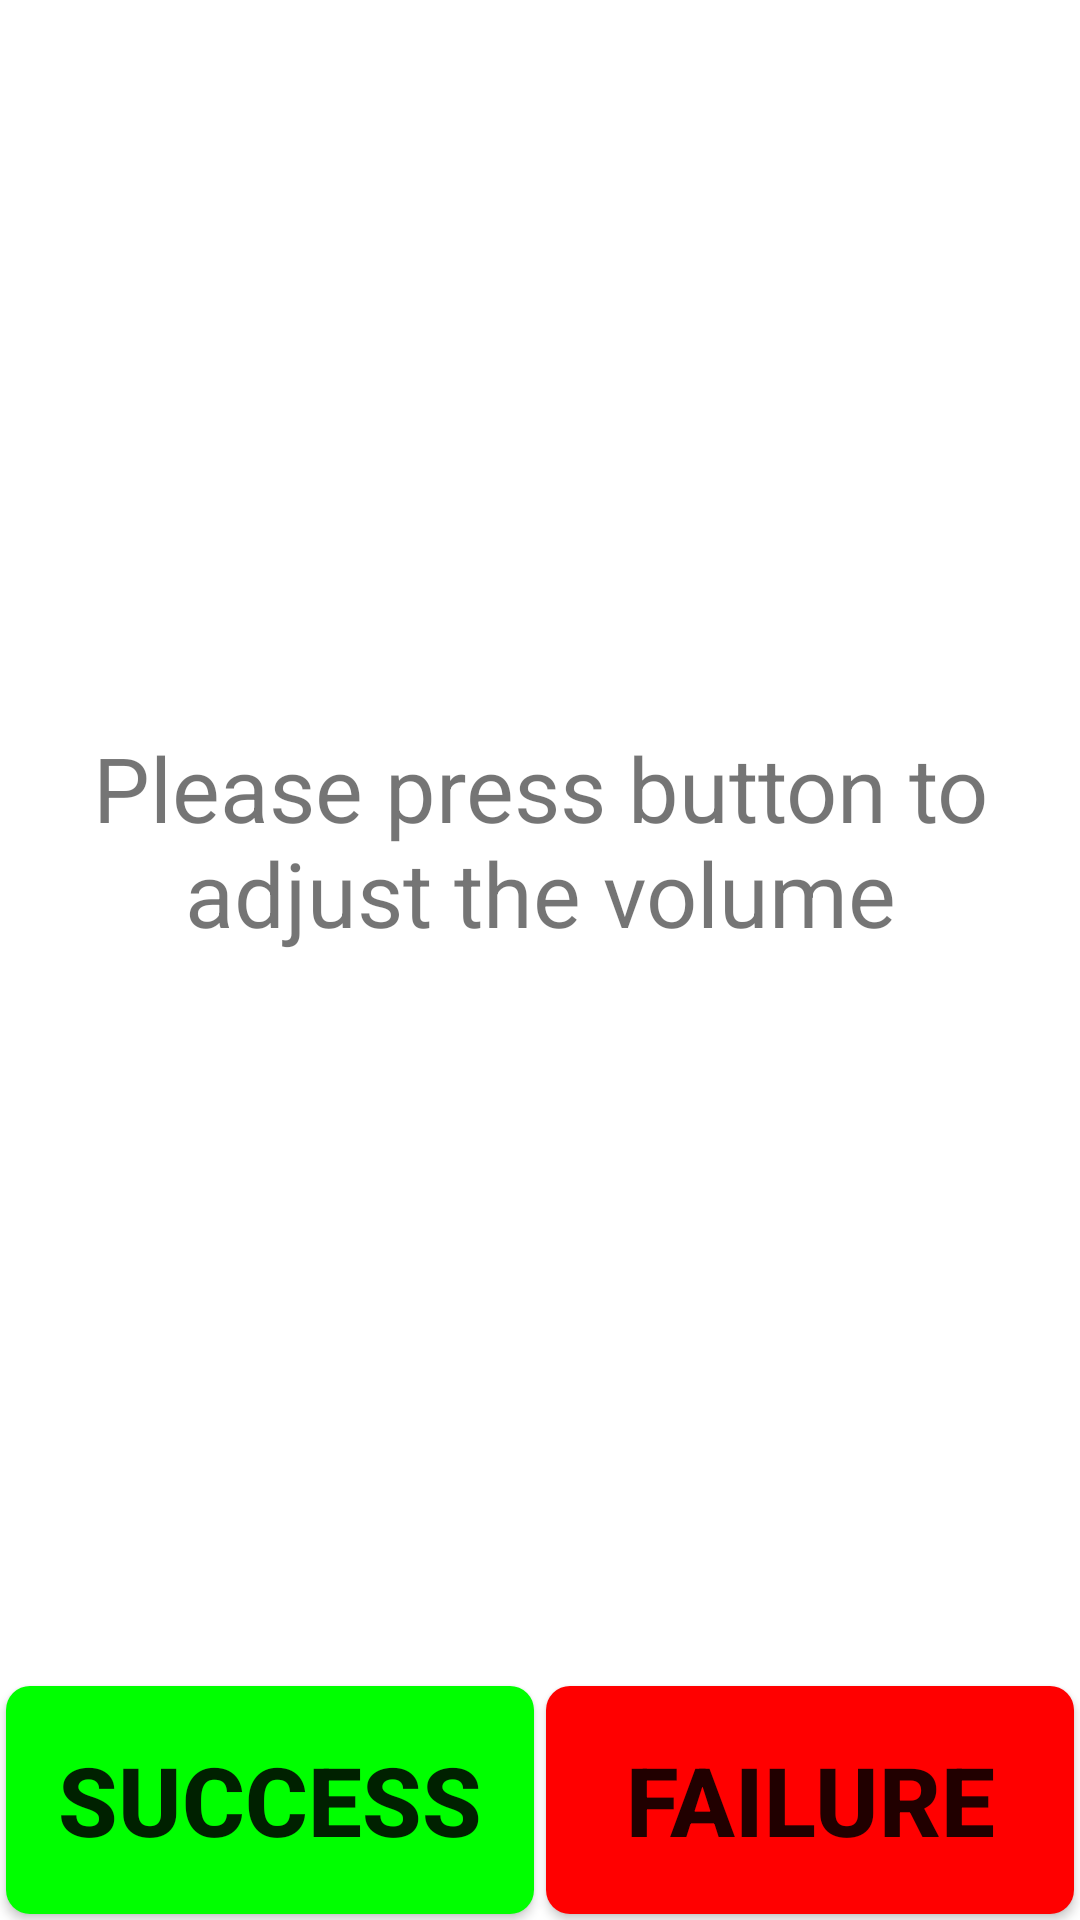

This screen was rendered from an Android layout file. Write that file and the resources it references.
<!-- AndroidManifest.xml: fallback theme Theme.MaterialComponents.DayNight.NoActionBar -->
<!-- res/layout/audio_test.xml -->
<?xml version="1.0" encoding="utf-8"?>
<LinearLayout xmlns:android="http://schemas.android.com/apk/res/android"
    android:layout_width="match_parent"
    android:layout_height="match_parent"
    android:orientation="vertical" >

    <TextView
        android:layout_width="match_parent"
        android:layout_height="0dip"
        android:gravity="center"
        android:layout_weight="7"
        android:textSize="30sp"
        android:text="@string/KeyCode_info2"/>

    <LinearLayout
        android:layout_width="match_parent"
        android:layout_height="0dip"
        android:layout_weight="1"
        android:orientation="horizontal" >

        <Button
            android:id="@+id/audio_bt_ok"
            style="@style/success_bg_style"
            android:layout_width="0dip"
            android:layout_height="match_parent"
            android:layout_weight="5"
            android:text="@string/Success" />

        <Button
            android:id="@+id/audio_bt_failed"
            style="@style/fail_bg_style"
            android:layout_width="0dip"
            android:layout_height="match_parent"
            android:layout_weight="5"
            android:text="@string/Failed" />
    </LinearLayout>

</LinearLayout>
<!-- resources referenced by this layout -->
<resources>
  <string name="Failed">Failure</string>
  <string name="KeyCode_info2">Please press button to adjust the volume</string>
  <string name="Success">Success</string>
  <style name="fail_bg_style" parent="normal_bg_style">
          <item name="android:background">@drawable/btn_fail_bg</item>
          <item name="android:textSize">@dimen/item_btn_fail_size</item>
      </style>
  <style name="success_bg_style" parent="normal_bg_style">
          <item name="android:background">@drawable/btn_success_bg</item>
          <item name="android:textSize">@dimen/item_btn_ok_size</item>
      </style>
  <style name="normal_bg_style">
          <item name="android:layout_margin">@dimen/background_padding</item>
          <item name="android:background">@drawable/btn_normal_bg</item>
          <item name="android:textStyle">bold</item>
      </style>
  <!-- drawable btn_fail_bg (drawable) -->
  <?xml version="1.0" encoding="utf-8"?>
  <selector xmlns:android="http://schemas.android.com/apk/res/android">
  
      <item android:state_selected="true"> 
          <shape android:shape="rectangle">
              <solid android:color="@color/blue_color" />
             <corners
                 android:radius="@dimen/corner_radius" />
          </shape>
      </item> 
      <item android:state_pressed="true"> 
          <shape android:shape="rectangle">
              <solid android:color="@color/blue_color" />
             <corners
                 android:radius="@dimen/corner_radius" />
          </shape>
      </item> 
      <item android:state_enabled="true"> 
          <shape android:shape="rectangle">
              <solid android:color="@color/red_color" />
              <corners
                 android:radius="@dimen/corner_radius" />
          </shape>
      </item> 
      <item> 
          <shape android:shape="rectangle">
              <solid android:color="@android:color/darker_gray" />
              <corners
                 android:radius="@dimen/corner_radius" />
          </shape>
      </item> 
  </selector>
  <dimen name="item_btn_fail_size">32sp</dimen>
  <dimen name="item_btn_ok_size">32sp</dimen>
  <dimen name="background_padding">2dp</dimen>
  <!-- drawable btn_normal_bg (drawable) -->
  <?xml version="1.0" encoding="utf-8"?>
  <selector xmlns:android="http://schemas.android.com/apk/res/android">
  
      <item android:state_selected="true"> 
          <shape android:shape="rectangle">
              <solid android:color="@color/blue_color" />
             <corners
                 android:radius="@dimen/corner_radius" />
          </shape>
      </item> 
      <item android:state_pressed="true"> 
          <shape android:shape="rectangle">
              <solid android:color="@color/blue_color" />
             <corners
                 android:radius="@dimen/corner_radius" />
          </shape>
      </item> 
      <item android:state_enabled="true"> 
          <shape android:shape="rectangle">
              <solid android:color="@color/peacock_blue_color" />
              <corners
                 android:radius="@dimen/corner_radius" />
          </shape>
      </item> 
      <item> 
          <shape android:shape="rectangle">
              <solid android:color="@android:color/darker_gray" />
              <corners
                 android:radius="@dimen/corner_radius" />
          </shape>
      </item> 
  </selector>
  <color name="blue_color">#ff33b5e5</color>
  <dimen name="corner_radius">8dp</dimen>
  <color name="red_color">#ffff0000</color>
  <color name="green_color">#ff00ff00</color>
  <color name="peacock_blue_color">#ff00ffff</color>
</resources>
